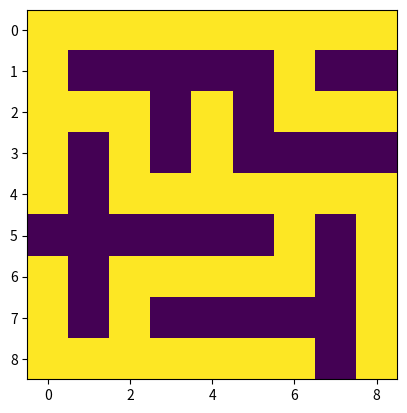

Reproduce this figure in Python.
# 随机prim算法
# 缺少思想：点变动的时候添加墙
import numpy as np
from matplotlib import pyplot as plt
import random
import matplotlib.cm as cm

class prim_Maze():
    def __init__(self):
        self.image=[]
        self.maze = self.initMaze()
        self.size = np.shape(self.maze)
        self.seeker = self.initSeeker()
        self._walls = []
        self.createMaze()

    # 初始化规格
    def initMaze(self):
        x = 9
        y = 9
        size = x, y
        maze = np.zeros(size)
        for i in range(x):
            for j in range(y):
                if i % 2 == 1 or j % 2 == 1:
                    maze[i, j] = 1
        return maze

    # 初始化seeker
    def initSeeker(self):
        self.maze[0, 0] = 2
        return (0, 0)

    #将墙插入列表
    def insertWall(self):
        size = np.shape(self.maze)

        if self.seeker[0] + 1 < size[0] and self.maze[self.seeker[0] + 1, self.seeker[1]] == 1:
            self._walls.append((self.seeker[0] + 1, self.seeker[1]))
        if self.seeker[0] - 1 > 0 and self.maze[self.seeker[0] - 1, self.seeker[1]] == 1:
            self._walls.append((self.seeker[0] - 1, self.seeker[1]))
        if self.seeker[1] + 1 < size[1] and self.maze[self.seeker[0], self.seeker[1] + 1] == 1:
            self._walls.append((self.seeker[0], self.seeker[1] + 1))
        if self.seeker[1] - 1 > 0 and self.maze[self.seeker[0], self.seeker[1] - 1] == 1:
            self._walls.append((self.seeker[0], self.seeker[1] - 1))
        self._walls = list(set(self._walls))

    # 摧毁墙
    def destroy(self, wall):
        x = wall[0]
        y = wall[1]

        # 纵墙
        print("摧毁的当前墙",wall)
        if wall[0] % 2 == 1:
            # 上边和下边都访问过，无效墙
            if self.maze[x - 1, y] == 2 and self.maze[x + 1, y] == 2:
                self.maze[x,y]=3
                return True
            # 穿透
            else:
                self.maze[x, y] = 2
                if self.maze[x - 1, y] == 2:
                    self.maze[x + 1, y] = 2
                    self.seeker = (x + 1, y)
                    return True
                elif self.maze[x + 1, y] == 2:
                    self.maze[x - 1, y] = 2
                    self.seeker = (x - 1, y)
                    return True
        # 横墙
        if wall[1] % 2 == 1:
            # 左边和右边都访问过，无效墙
            if self.maze[x, y - 1] == 2 and self.maze[x, y + 1] == 2:
                self.maze[x, y] = 3
                return True
            # 穿透
            else:
                self.maze[x, y] = 2
                if self.maze[x, y - 1] == 2:
                    self.maze[x, y + 1] = 2
                    self.seeker = (x, y + 1)
                    return True
                elif self.maze[x, y + 1] == 2:
                    self.maze[x, y - 1] = 2
                    self.seeker = (x, y - 1)
                    return True
        print(wall,"invalid wall , can not destroy!")
        return False

    #将迷宫初始化，
    def createMaze(self):
        while True:
            self.insertWall()
            temp = self._walls.pop(random.randint(0, np.shape(self._walls)[0] - 1))
            print(self.seeker)
            self.destroy(temp)
            if self._walls == []:
                break
    # 返回迷宫序列
    def displayMaze(self):
        print("\n迷宫：")
        print(self.image)
        return self.image
    # 画图看一下
    def getImage(self):
        self.image = self.maze
        for i in range(0, self.size[0]):
            for j in range(0, self.size[1]):
                if self.image[i, j] == 2:
                    self.image[i, j] = 255
                if self.image[i, j] == 1 or self.image[i, j] == 3:
                    self.image[i, j] = 0

        plt.imshow(self.image, interpolation='none')
        plt.show()

# main process
maze1 = prim_Maze()
maze1.getImage()
maze1.displayMaze()

